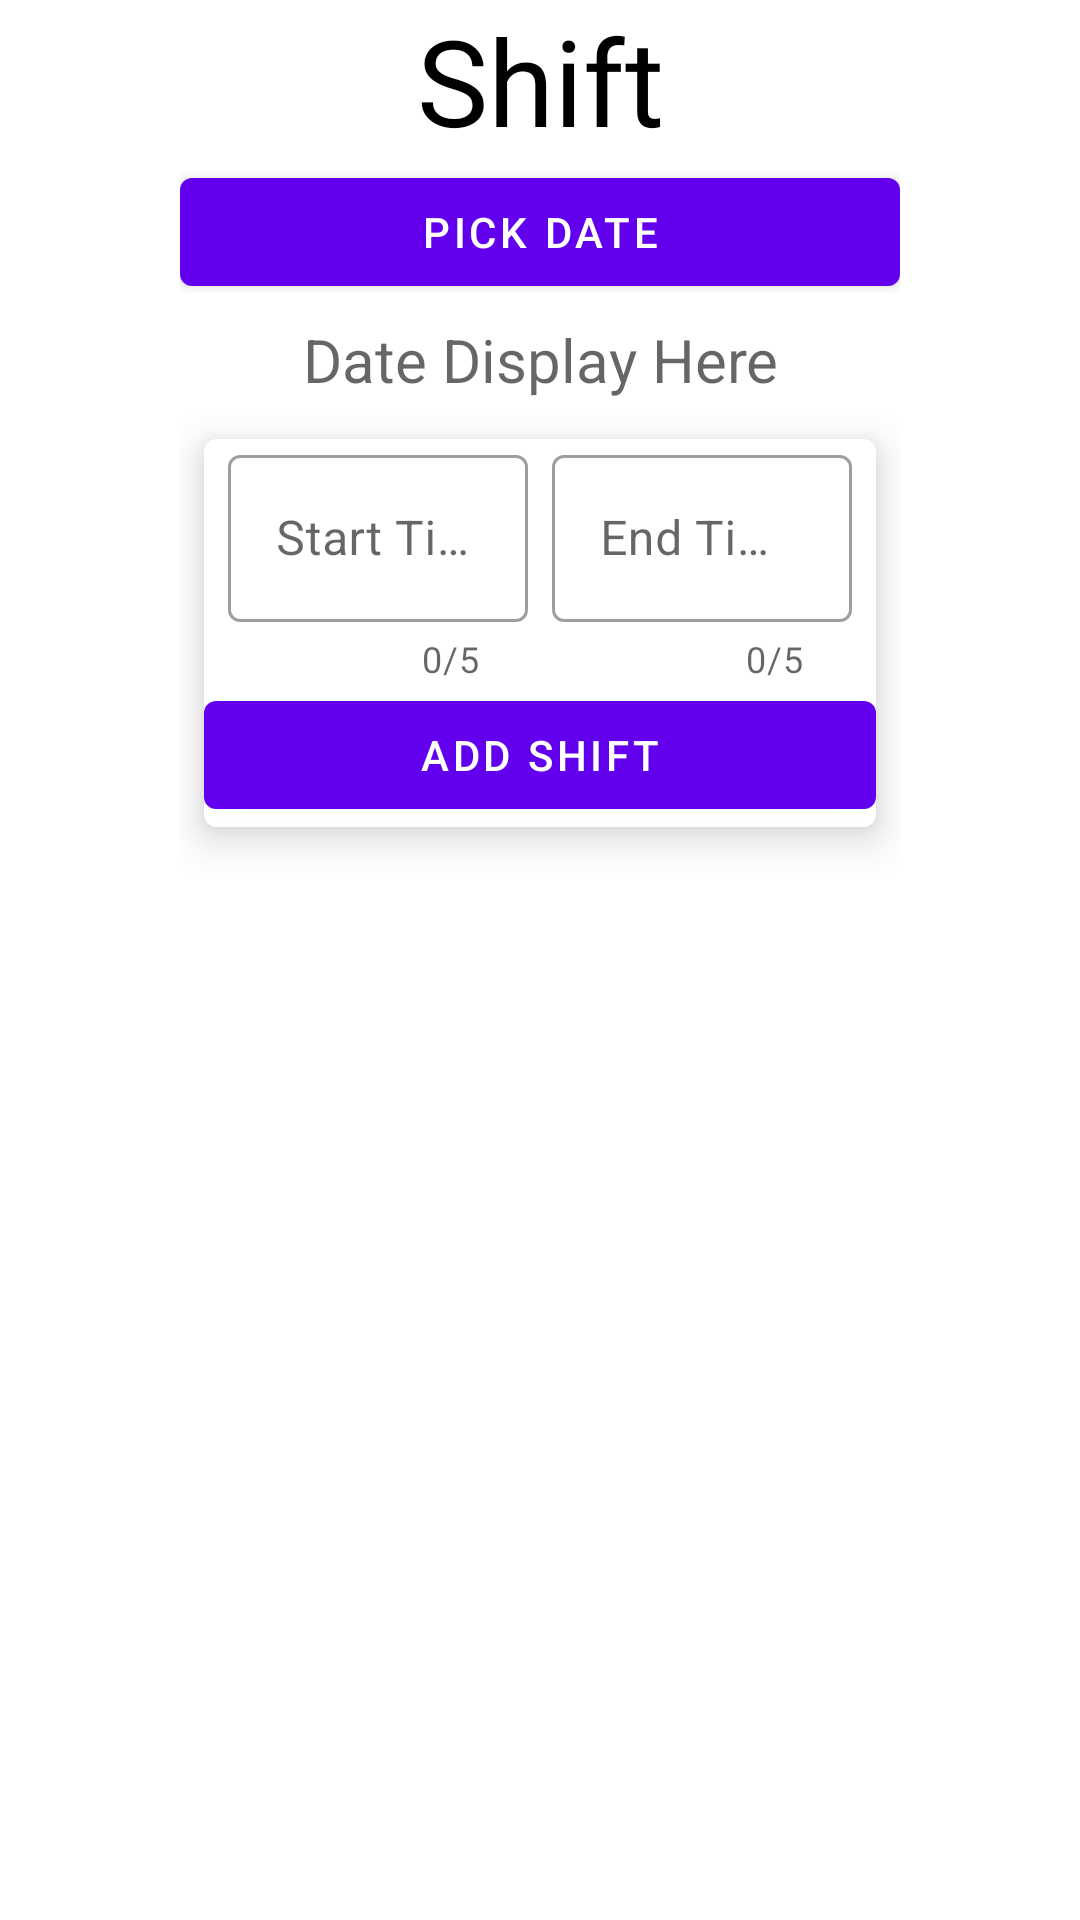

Android layout source for this screen:
<!-- AndroidManifest.xml: application theme Theme.TimeToSwim -->
<!-- res/layout/activity_add_shift.xml -->
<?xml version="1.0" encoding="utf-8"?>
<RelativeLayout xmlns:android="http://schemas.android.com/apk/res/android"
    xmlns:app="http://schemas.android.com/apk/res-auto"
    xmlns:tools="http://schemas.android.com/tools"
    android:layout_width="match_parent"
    android:layout_height="match_parent"
    tools:context=".Activities.AddShiftActivity">

    <LinearLayout
        android:layout_width="match_parent"
        android:layout_height="match_parent"
        android:layout_marginHorizontal="60dp"
        android:orientation="vertical">

        <com.google.android.material.textview.MaterialTextView
            android:layout_width="match_parent"
            android:layout_height="wrap_content"
            android:text="Shift"
            android:textAlignment="center"
            android:textColor="@color/black"
            android:textSize="40sp"></com.google.android.material.textview.MaterialTextView>

        <com.google.android.material.button.MaterialButton
            android:id="@+id/btn_pick_date"
            android:layout_width="match_parent"
            android:layout_height="wrap_content"
            android:text="Pick Date"></com.google.android.material.button.MaterialButton>

        <com.google.android.material.textview.MaterialTextView
            android:id="@+id/tv_date"
            android:layout_width="match_parent"
            android:layout_height="wrap_content"
            android:hint="Date Display Here"
            android:padding="5dp"
            android:textAlignment="center"
            android:textSize="20sp"></com.google.android.material.textview.MaterialTextView>

        <com.google.android.material.card.MaterialCardView
            android:id="@+id/card_add_shift"
            android:layout_width="match_parent"
            android:layout_height="wrap_content"
            android:layout_margin="8dp"
            android:elevation="8dp"
            android:visibility="visible"
            app:cardElevation="8dp">

            <LinearLayout
                android:id="@+id/ll_add_shift"
                android:layout_width="match_parent"
                android:layout_height="wrap_content"
                android:orientation="vertical">

                <LinearLayout
                    android:layout_width="match_parent"
                    android:layout_height="wrap_content"
                    android:orientation="horizontal">

                    <com.google.android.material.textfield.TextInputLayout
                        style="@style/Widget.MaterialComponents.TextInputLayout.OutlinedBox"
                        android:layout_width="wrap_content"
                        android:layout_height="wrap_content"
                        android:layout_marginStart="8dp"
                        android:layout_marginEnd="8dp"
                        android:layout_weight="1"
                        android:gravity="center"
                        android:hint="Start Time"
                        app:counterEnabled="true"
                        app:counterMaxLength="5">

                        <com.google.android.material.textfield.TextInputEditText
                            android:id="@+id/tiet_start_time"
                            android:layout_width="match_parent"
                            android:layout_height="wrap_content"
                            android:maxLength="10" />
                    </com.google.android.material.textfield.TextInputLayout>

                    <com.google.android.material.textfield.TextInputLayout
                        style="@style/Widget.MaterialComponents.TextInputLayout.OutlinedBox"
                        android:layout_width="wrap_content"
                        android:layout_height="wrap_content"
                        android:layout_marginEnd="8dp"
                        android:layout_weight="1"
                        android:gravity="center"
                        android:hint="End Time"
                        app:counterEnabled="true"
                        app:counterMaxLength="5">

                        <com.google.android.material.textfield.TextInputEditText
                            android:id="@+id/tiet_end_time"
                            android:layout_width="match_parent"
                            android:layout_height="wrap_content"
                            android:maxLength="10" />
                    </com.google.android.material.textfield.TextInputLayout>

                </LinearLayout>

                <com.google.android.material.button.MaterialButton
                    android:id="@+id/btn_add_shift"
                    android:layout_width="match_parent"
                    android:layout_height="wrap_content"
                    android:text="Add Shift"></com.google.android.material.button.MaterialButton>
            </LinearLayout>
        </com.google.android.material.card.MaterialCardView>

        <androidx.recyclerview.widget.RecyclerView
            android:id="@+id/rv_addShift"
            android:layout_width="match_parent"
            android:layout_height="match_parent"></androidx.recyclerview.widget.RecyclerView>
    </LinearLayout>


</RelativeLayout>
<!-- resources referenced by this layout -->
<resources>
  <color name="black">#FF000000</color>
  <style name="Theme.TimeToSwim" parent="Theme.MaterialComponents.DayNight.DarkActionBar">
          
          <item name="colorPrimary">@color/purple_500</item>
          <item name="colorPrimaryVariant">@color/purple_700</item>
          <item name="colorOnPrimary">@color/white</item>
          
          <item name="colorSecondary">@color/teal_200</item>
          <item name="colorSecondaryVariant">@color/teal_700</item>
          <item name="colorOnSecondary">@color/black</item>
          
          <item name="android:statusBarColor" tools:targetApi="l">?attr/colorPrimaryVariant</item>
          
      </style>
  <color name="purple_500">#FF6200EE</color>
  <color name="purple_700">#FF3700B3</color>
  <color name="white">#FFFFFFFF</color>
  <color name="teal_200">#FF03DAC5</color>
  <color name="teal_700">#FF018786</color>
</resources>
